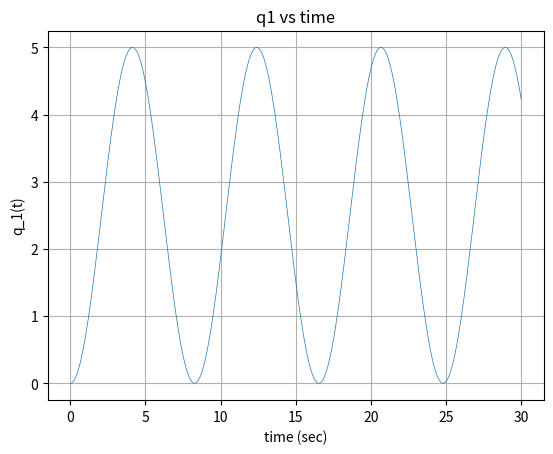
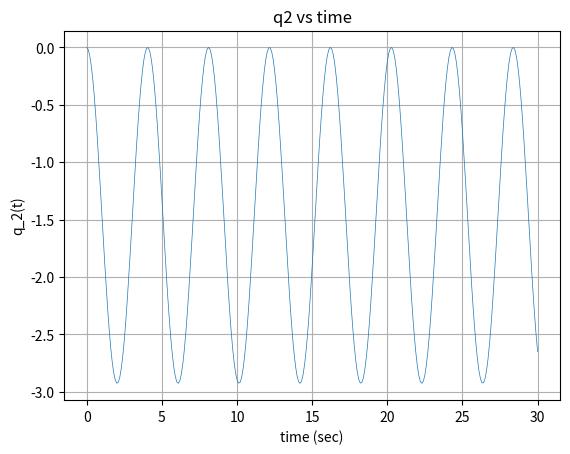

Recreate these plots in Python, in order.
import numpy as np
import matplotlib.pyplot as plt
import math

start_time = 0
end_time = 30
dt = 0.1
nag = (end_time-start_time)/dt +1
t = np.arange(start_time,end_time+dt,dt)
q1 = np.zeros(len(t))
q2 = np.zeros(len(t))
for i in range(len(t)):
    q1[i] = (10/4) * (1 - math.cos(0.76*t[i]))
    q2[i] = (-4.14/2.83) * (1 - math.cos(1.55*t[i]))

lw = 0.5
fig1, ax1 = plt.subplots()
ax1.plot(t,q1, linewidth =lw)
ax1.set_title("q1 vs time")
ax1.set_xlabel("time (sec)")
ax1.set_ylabel("q_1(t)")
ax1.grid(True)
plt.show()

fig2, ax2 = plt.subplots()
ax2.plot(t,q2, linewidth =lw)
ax2.set_title("q2 vs time")
ax2.set_xlabel("time (sec)")
ax2.set_ylabel("q_2(t)")
ax2.grid(True)
plt.show()
